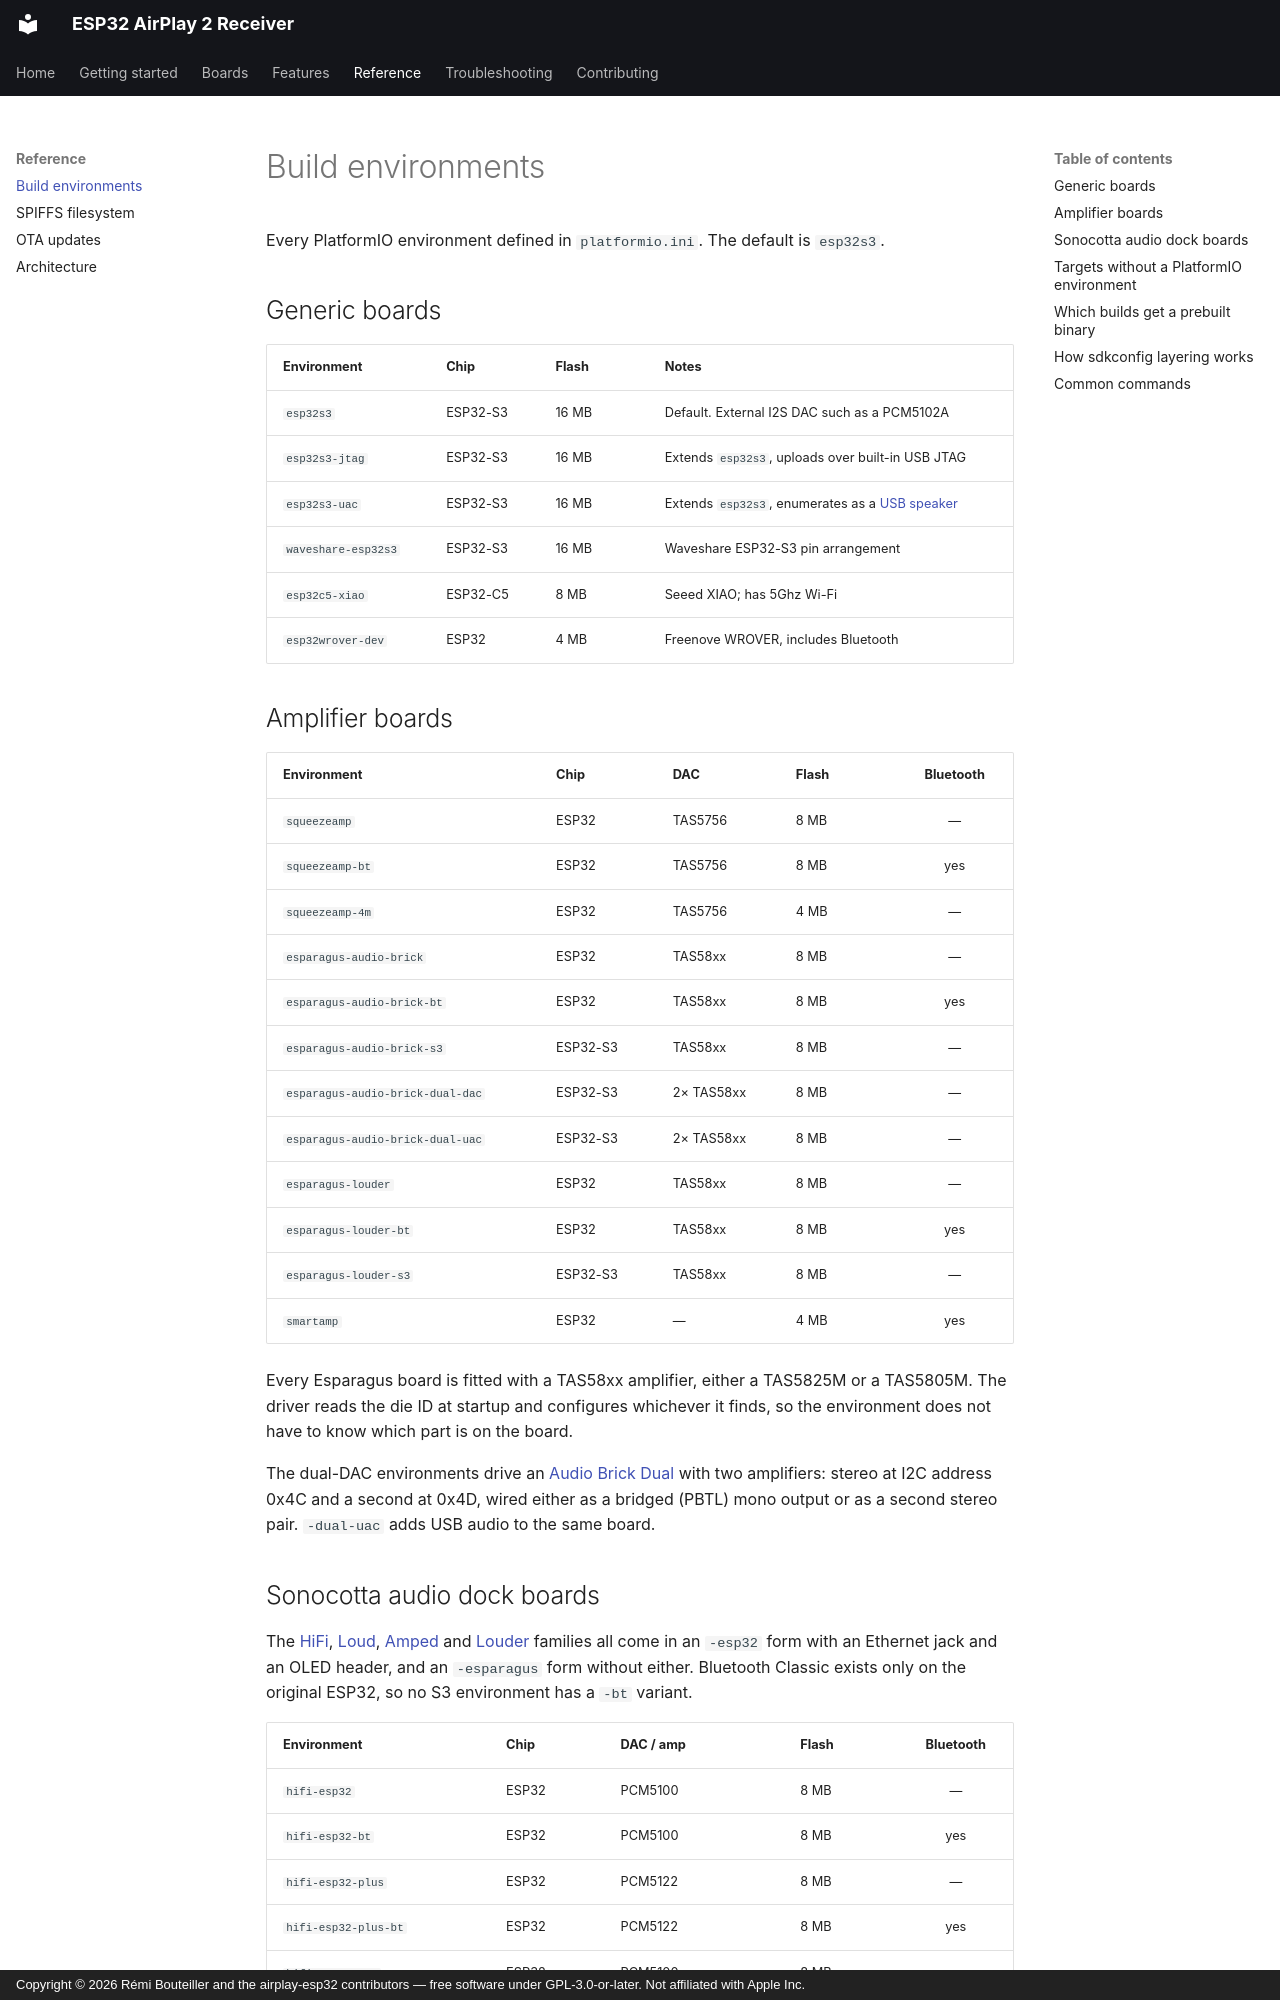

repository: rbouteiller/airplay-esp32 · page: reference/build-environments/index.html · generator: mkdocs · copyright: Copyright © 2026 Rémi Bouteiller and the airplay-esp32 contributors — free software under GPL-3.0-or-later. Not affiliated with Apple Inc.

# Build environments

Every PlatformIO environment defined in `platformio.ini`. The default is `esp32s3`.

## Generic boards

| Environment | Chip | Flash | Notes |
| --- | --- | --- | --- |
| `esp32s3` | ESP32-S3 | 16 MB | Default. External I2S DAC such as a PCM5102A |
| `esp32s3-jtag` | ESP32-S3 | 16 MB | Extends `esp32s3`, uploads over built-in USB JTAG |
| `esp32s3-uac` | ESP32-S3 | 16 MB | Extends `esp32s3`, enumerates as a [USB speaker](../features/usb-audio.md) |
| `waveshare-esp32s3` | ESP32-S3 | 16 MB | Waveshare ESP32-S3 pin arrangement |
| `esp32c5-xiao` | ESP32-C5 | 8 MB | Seeed XIAO; has 5Ghz Wi-Fi |
| `esp32wrover-dev` | ESP32 | 4 MB | Freenove WROVER, includes Bluetooth |

## Amplifier boards

| Environment | Chip | DAC | Flash | Bluetooth |
| --- | --- | --- | --- | :-: |
| `squeezeamp` | ESP32 | TAS5756 | 8 MB | — |
| `squeezeamp-bt` | ESP32 | TAS5756 | 8 MB | yes |
| `squeezeamp-4m` | ESP32 | TAS5756 | 4 MB | — |
| `esparagus-audio-brick` | ESP32 | TAS58xx | 8 MB | — |
| `esparagus-audio-brick-bt` | ESP32 | TAS58xx | 8 MB | yes |
| `esparagus-audio-brick-s3` | ESP32-S3 | TAS58xx | 8 MB | — |
| `esparagus-audio-brick-dual-dac` | ESP32-S3 | 2× TAS58xx | 8 MB | — |
| `esparagus-audio-brick-dual-uac` | ESP32-S3 | 2× TAS58xx | 8 MB | — |
| `esparagus-louder` | ESP32 | TAS58xx | 8 MB | — |
| `esparagus-louder-bt` | ESP32 | TAS58xx | 8 MB | yes |
| `esparagus-louder-s3` | ESP32-S3 | TAS58xx | 8 MB | — |
| `smartamp` | ESP32 | — | 4 MB | yes |

Every Esparagus board is fitted with a TAS58xx amplifier, either a TAS5825M or a TAS5805M.
The driver reads the die ID at startup and configures whichever it finds, so the
environment does not have to know which part is on the board.

The dual-DAC environments drive an [Audio Brick Dual](../boards/esparagus-audio-brick-dual-dac.md)
with two amplifiers: stereo at I2C address 0x4C and a second at 0x4D, wired either as a
bridged (PBTL) mono output or as a second stereo pair. `-dual-uac` adds USB audio to the
same board.
